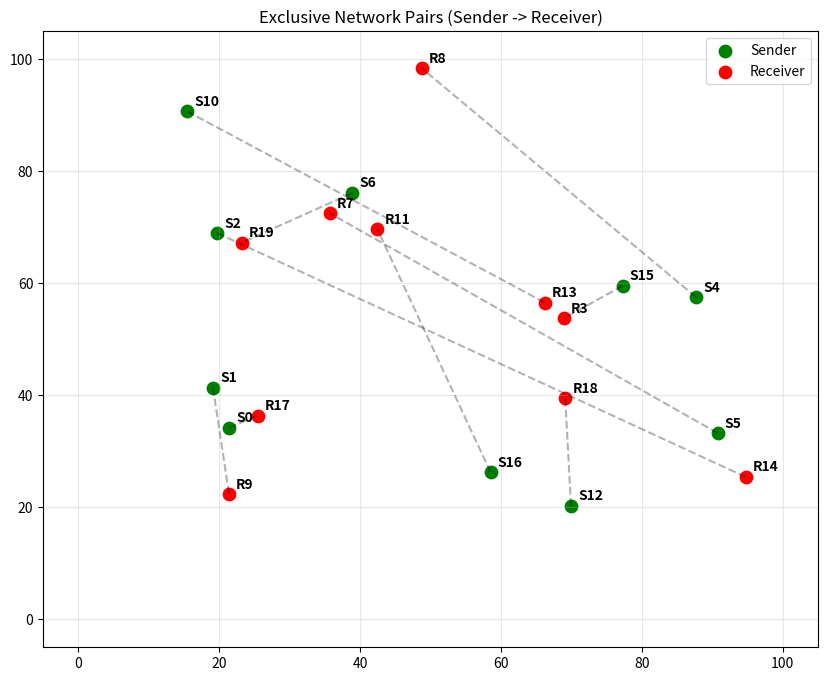

Python code for this plot:
import numpy as np
import matplotlib.pyplot as plt

nodes = 20 # Must be even
area = 100.0
C = 3e8 
FREQ = 2.4e9 #Frequency 
BW = 20e6 #Bandwidth
P_TX_DBM = 20 #Power of the incoming signal
NOISE_DBM = -90  #Noise power in dBm

#fspl = 20*log10(d) + 20*log10(f) + 20*log10(4*pi/c)
#d = distance, f = frequency, c = speed of light
#sinr = P / (I + N) 
#P = power of the incoming signal of interest, I= Interference, N=Noise
#shannon_cap = B * log2(1 + SINR) 
# B = Bandwidth


positions = np.random.rand(nodes, 2) * area #putting nodes in radom pos

def fspl_db(distance_m, frequency_hz):
    if distance_m <= 0.1: return 0
    return 20 * np.log10(distance_m) + 20 * np.log10(frequency_hz) + 20 * np.log10(4 * np.pi / C)

def calculate_metrics(tx_idx, rx_idx, pos):
    #Signal
    dist_sig = np.linalg.norm(pos[tx_idx] - pos[rx_idx]) #distance
    loss_sig = fspl_db(max(dist_sig, 0.1), FREQ) #path loss
    p_sig_watts = 10**((P_TX_DBM - loss_sig - 30) / 10) #P = power
    
    #Interference
    interference_watts = 0
    for i in range(len(pos)):
        if i != tx_idx and i != rx_idx:
            dist_i = np.linalg.norm(pos[i] - pos[rx_idx])
            loss_i = fspl_db(max(dist_i, 0.1), FREQ)
            p_int_watts = 10**((P_TX_DBM - loss_i - 30) / 10)
            interference_watts += p_int_watts

    noise_watts = 10**((NOISE_DBM - 30) / 10) #noise converts from wats to mwats
    
    sinr_linear = p_sig_watts / (interference_watts + noise_watts) #sinr
    capacity = BW * np.log2(1 + sinr_linear) #shannon_capacity
    
    return sinr_linear, capacity, dist_sig, loss_sig

#Random pairing: randomly pair nodes
available_nodes = list(range(nodes))
np.random.shuffle(available_nodes)
pairs = []

for i in range(0, len(available_nodes) - 1, 2):
    pairs.append((available_nodes[i], available_nodes[i + 1]))

#Visualization
plt.figure(figsize=(10, 8))
print(f"{'Sender':<8} | {'Receiver':<8} | {'Distance':<10} | {'FSPL (dB)':<10} | {'SINR (dB & Linear)':<20} | {'Shannon Capacity (bps & Mbps)':<35}")
print("-" * 130)

for tx, rx in pairs:
    sinr_lin, cap, dist, fspl = calculate_metrics(tx, rx, positions)
    sinr_db = 10 * np.log10(sinr_lin)
    cap_mbps = cap/1e6
    
    print(f"Node {tx:<4} | Node {rx:<4} | Dist: {dist:<7.2f}m | FSPL: {fspl:<7.2f}dB | SINR: {sinr_db:<8.2f}dB ({sinr_lin:<10.2e}) | Capacity: {cap:<12.2e} bps ({cap_mbps:<8.2f} Mbps)")
    
    # Plotting the pair
    p1, p2 = positions[tx], positions[rx]
    plt.plot([p1[0], p2[0]], [p1[1], p2[1]], 'k--', alpha=0.3) # Connection line
    plt.scatter(p1[0], p1[1], color='green', s=80, label='Sender' if tx == pairs[0][0] else "")
    plt.scatter(p2[0], p2[1], color='red', s=80, label='Receiver' if rx == pairs[0][1] else "")
    plt.text(p1[0]+1, p1[1]+1, f"S{tx}", fontweight='bold')
    plt.text(p2[0]+1, p2[1]+1, f"R{rx}", fontweight='bold')


plt.title("Exclusive Network Pairs (Sender -> Receiver)")
plt.xlim(-5, area+5); plt.ylim(-5, area+5)
plt.grid(True, alpha=0.3)
plt.legend(loc='upper right')
plt.show()
